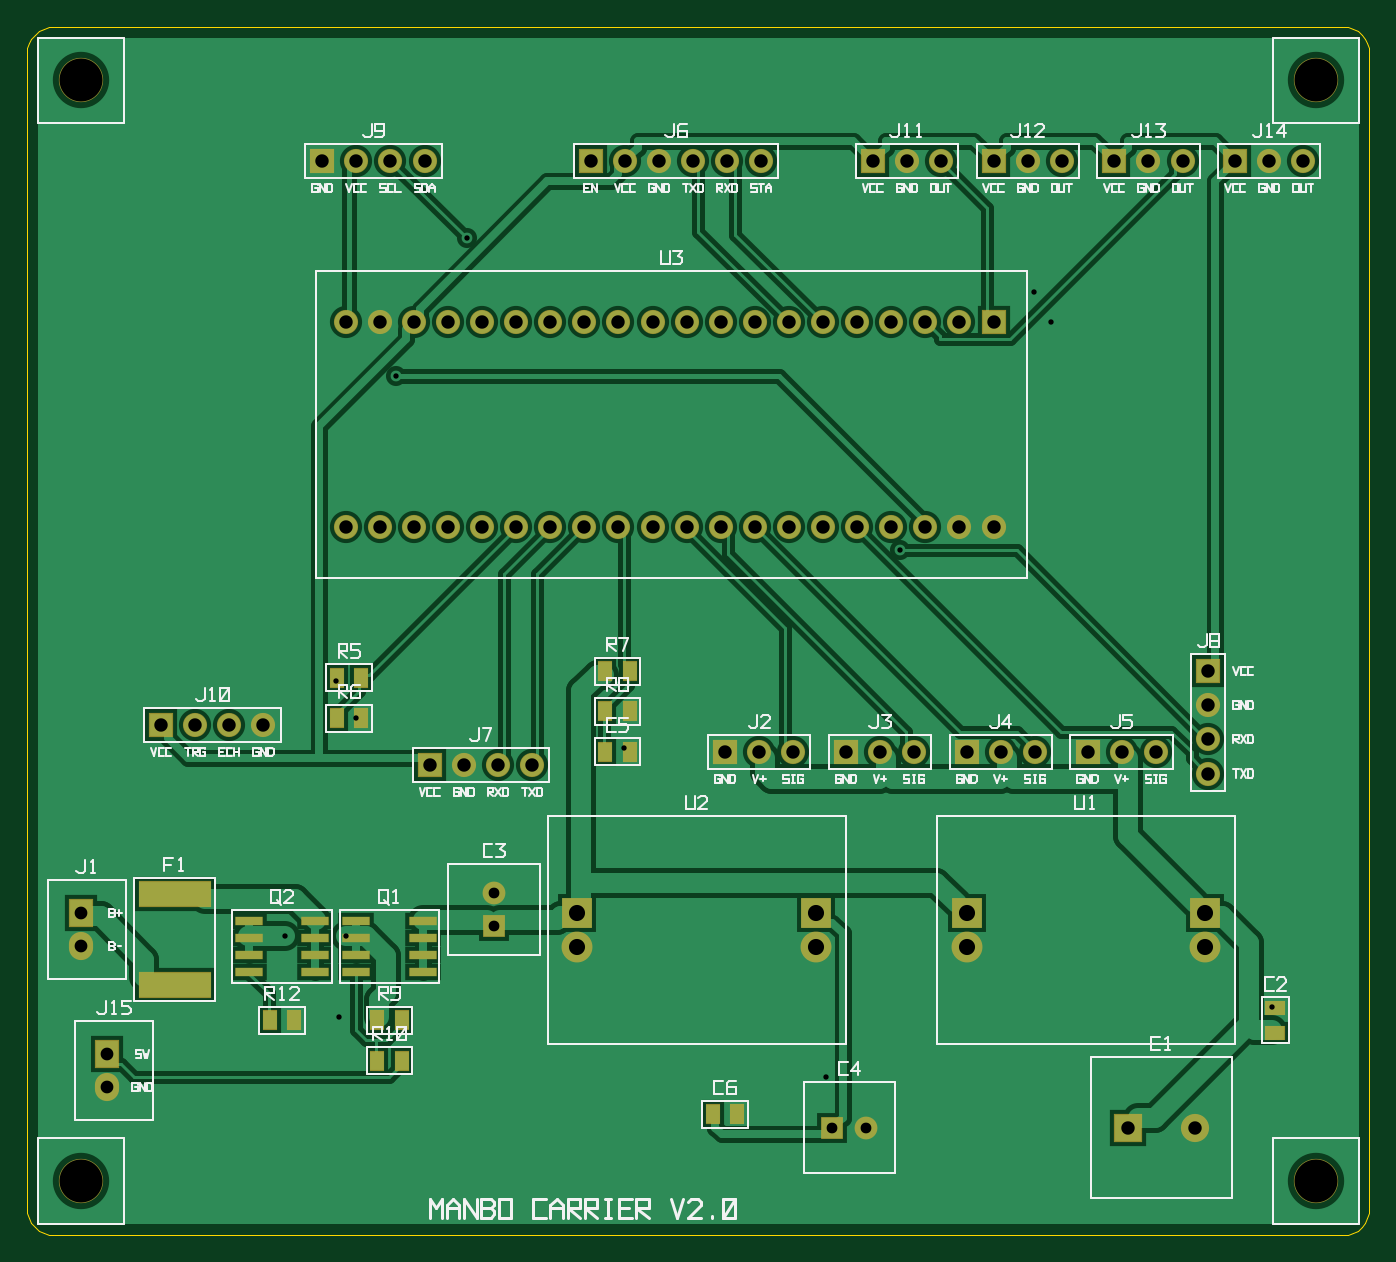
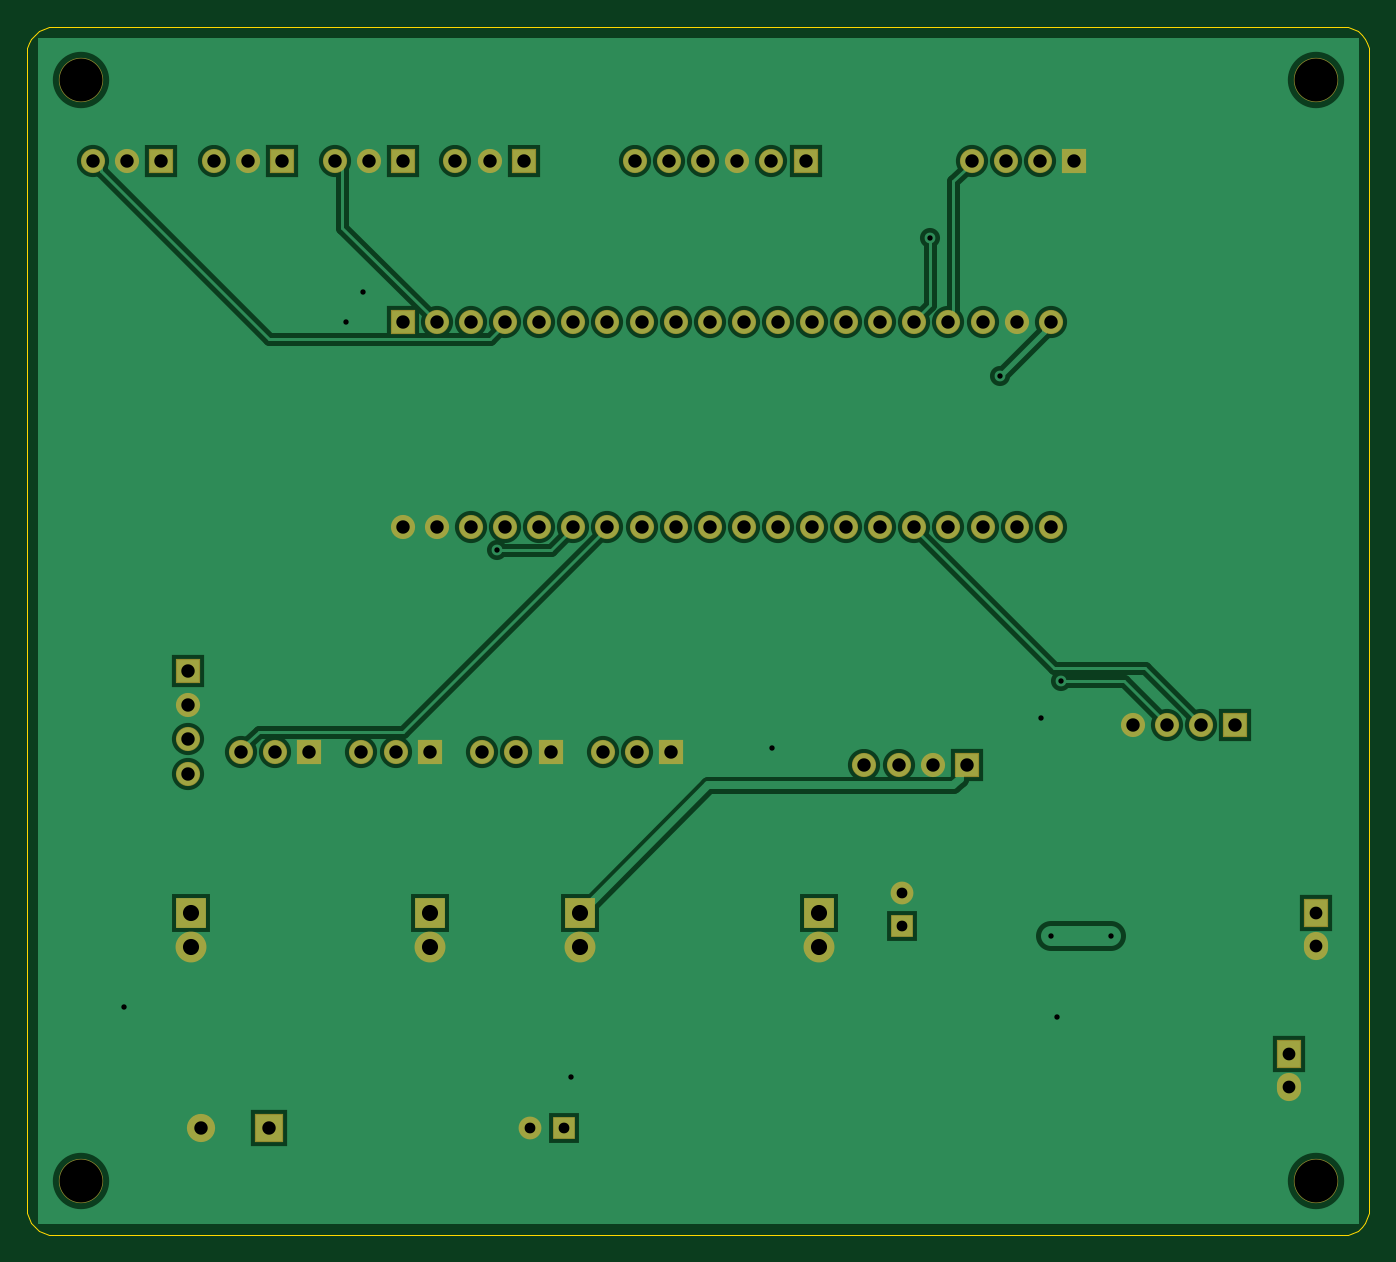
Circuit board: 9 layer files. Board 100.0 x 90.0 mm.
- bottom_copper: manbo-carrier-B_Cu.gbl (11342 bytes)
- bottom_mask: manbo-carrier-B_Mask.gbs (3073 bytes)
- outline: manbo-carrier-Edge_Cuts.gm1 (1640 bytes)
- top_copper: manbo-carrier-F_Cu.gtl (22902 bytes)
- top_mask: manbo-carrier-F_Mask.gts (4086 bytes)
- paste: manbo-carrier-F_Paste.gtp (1128 bytes)
- top_silk: manbo-carrier-F_Silkscreen.gto (50812 bytes)
- drill: manbo-carrier-NPTH.drl (214 bytes)
- drill: manbo-carrier-PTH.drl (1945 bytes)

=== bottom_copper: manbo-carrier-B_Cu.gbl (11342 bytes, source omitted) ===
=== bottom_mask: manbo-carrier-B_Mask.gbs ===
G04 Manbo carrier - generated by hardware/gen/gerber.py*
%TF.FileFunction,Soldermask,Bot*%
%FSLAX46Y46*%
%MOMM*%
%LPD*%
%ADD10R,1.8000X2.1000*%
%ADD11O,1.8000X2.1000*%
%ADD12R,1.7000X1.7000*%
%ADD13C,1.7000*%
%ADD14R,2.3000X2.3000*%
%ADD15C,2.3000*%
%ADD16R,2.1000X2.1000*%
%ADD17C,2.1000*%
%ADD18R,1.8000X1.8000*%
%ADD19O,1.8000X1.8000*%
%ADD20C,3.3000*%
G01*
D10*
X4000000Y24000000D03*
D11*
X4000000Y21500000D03*
D10*
X6000000Y13500000D03*
D11*
X6000000Y11000000D03*
D12*
X34800000Y23000000D03*
D13*
X34800000Y25500000D03*
D14*
X70000000Y24000000D03*
D15*
X70000000Y21460000D03*
D14*
X87780000Y24000000D03*
D15*
X87780000Y21460000D03*
D14*
X41000000Y24000000D03*
D15*
X41000000Y21460000D03*
D14*
X58780000Y24000000D03*
D15*
X58780000Y21460000D03*
D16*
X82000000Y8000000D03*
D17*
X87000000Y8000000D03*
D12*
X60000000Y8000000D03*
D13*
X62500000Y8000000D03*
D18*
X72000000Y68000000D03*
D19*
X69460000Y68000000D03*
X66920000Y68000000D03*
X64380000Y68000000D03*
X61840000Y68000000D03*
X59300000Y68000000D03*
X56760000Y68000000D03*
X54220000Y68000000D03*
X51680000Y68000000D03*
X49140000Y68000000D03*
X46600000Y68000000D03*
X44060000Y68000000D03*
X41520000Y68000000D03*
X38980000Y68000000D03*
X36440000Y68000000D03*
X33900000Y68000000D03*
X31360000Y68000000D03*
X28820000Y68000000D03*
X26280000Y68000000D03*
X23740000Y68000000D03*
X72000000Y52760000D03*
X69460000Y52760000D03*
X66920000Y52760000D03*
X64380000Y52760000D03*
X61840000Y52760000D03*
X59300000Y52760000D03*
X56760000Y52760000D03*
X54220000Y52760000D03*
X51680000Y52760000D03*
X49140000Y52760000D03*
X46600000Y52760000D03*
X44060000Y52760000D03*
X41520000Y52760000D03*
X38980000Y52760000D03*
X36440000Y52760000D03*
X33900000Y52760000D03*
X31360000Y52760000D03*
X28820000Y52760000D03*
X26280000Y52760000D03*
X23740000Y52760000D03*
D18*
X52000000Y36000000D03*
D19*
X54540000Y36000000D03*
X57080000Y36000000D03*
D18*
X61000000Y36000000D03*
D19*
X63540000Y36000000D03*
X66080000Y36000000D03*
D18*
X70000000Y36000000D03*
D19*
X72540000Y36000000D03*
X75080000Y36000000D03*
D18*
X79000000Y36000000D03*
D19*
X81540000Y36000000D03*
X84080000Y36000000D03*
D18*
X42000000Y80000000D03*
D19*
X44540000Y80000000D03*
X47080000Y80000000D03*
X49620000Y80000000D03*
X52160000Y80000000D03*
X54700000Y80000000D03*
D18*
X30000000Y35000000D03*
D19*
X32540000Y35000000D03*
X35080000Y35000000D03*
X37620000Y35000000D03*
D18*
X88000000Y42000000D03*
D19*
X88000000Y39460000D03*
X88000000Y36920000D03*
X88000000Y34380000D03*
D18*
X22000000Y80000000D03*
D19*
X24540000Y80000000D03*
X27080000Y80000000D03*
X29620000Y80000000D03*
D18*
X10000000Y38000000D03*
D19*
X12540000Y38000000D03*
X15080000Y38000000D03*
X17620000Y38000000D03*
D18*
X63000000Y80000000D03*
D19*
X65540000Y80000000D03*
X68080000Y80000000D03*
D18*
X72000000Y80000000D03*
D19*
X74540000Y80000000D03*
X77080000Y80000000D03*
D18*
X81000000Y80000000D03*
D19*
X83540000Y80000000D03*
X86080000Y80000000D03*
D18*
X90000000Y80000000D03*
D19*
X92540000Y80000000D03*
X95080000Y80000000D03*
D20*
X4000000Y86000000D03*
X96000000Y86000000D03*
X4000000Y4000000D03*
X96000000Y4000000D03*
M02*

=== outline: manbo-carrier-Edge_Cuts.gm1 ===
G04 Manbo carrier - generated by hardware/gen/gerber.py*
%TF.FileFunction,Profile,NP*%
%FSLAX46Y46*%
%MOMM*%
%LPD*%
%ADD10C,0.1000*%
G01*
D10*
X2000000Y90000000D02*
X98000000Y90000000D01*
X100000000Y88000000D02*
X100000000Y2000000D01*
X98000000Y0D02*
X2000000Y0D01*
X0Y2000000D02*
X0Y88000000D01*
X0Y88000000D02*
X38429Y88390181D01*
X38429Y88390181D02*
X152241Y88765367D01*
X152241Y88765367D02*
X337061Y89111140D01*
X337061Y89111140D02*
X585786Y89414214D01*
X585786Y89414214D02*
X888860Y89662939D01*
X888860Y89662939D02*
X1234633Y89847759D01*
X1234633Y89847759D02*
X1609819Y89961571D01*
X1609819Y89961571D02*
X2000000Y90000000D01*
X98000000Y90000000D02*
X98390181Y89961571D01*
X98390181Y89961571D02*
X98765367Y89847759D01*
X98765367Y89847759D02*
X99111140Y89662939D01*
X99111140Y89662939D02*
X99414214Y89414214D01*
X99414214Y89414214D02*
X99662939Y89111140D01*
X99662939Y89111140D02*
X99847759Y88765367D01*
X99847759Y88765367D02*
X99961571Y88390181D01*
X99961571Y88390181D02*
X100000000Y88000000D01*
X100000000Y2000000D02*
X99961571Y1609819D01*
X99961571Y1609819D02*
X99847759Y1234633D01*
X99847759Y1234633D02*
X99662939Y888860D01*
X99662939Y888860D02*
X99414214Y585786D01*
X99414214Y585786D02*
X99111140Y337061D01*
X99111140Y337061D02*
X98765367Y152241D01*
X98765367Y152241D02*
X98390181Y38429D01*
X98390181Y38429D02*
X98000000Y0D01*
X2000000Y0D02*
X1609819Y38429D01*
X1609819Y38429D02*
X1234633Y152241D01*
X1234633Y152241D02*
X888860Y337061D01*
X888860Y337061D02*
X585786Y585786D01*
X585786Y585786D02*
X337061Y888860D01*
X337061Y888860D02*
X152241Y1234633D01*
X152241Y1234633D02*
X38429Y1609819D01*
X38429Y1609819D02*
X0Y2000000D01*
M02*

=== top_copper: manbo-carrier-F_Cu.gtl (22902 bytes, source omitted) ===
=== top_mask: manbo-carrier-F_Mask.gts ===
G04 Manbo carrier - generated by hardware/gen/gerber.py*
%TF.FileFunction,Soldermask,Top*%
%FSLAX46Y46*%
%MOMM*%
%LPD*%
%ADD10R,1.8000X2.1000*%
%ADD11O,1.8000X2.1000*%
%ADD12R,5.4500X1.9500*%
%ADD13R,2.0500X0.7000*%
%ADD14R,1.1250X1.5000*%
%ADD15R,1.7000X1.7000*%
%ADD16C,1.7000*%
%ADD17R,2.3000X2.3000*%
%ADD18C,2.3000*%
%ADD19R,2.1000X2.1000*%
%ADD20C,2.1000*%
%ADD21R,1.5000X1.1250*%
%ADD22R,1.8000X1.8000*%
%ADD23O,1.8000X1.8000*%
%ADD24C,3.3000*%
G01*
D10*
X4000000Y24000000D03*
D11*
X4000000Y21500000D03*
D12*
X11000000Y18600000D03*
X11000000Y25400000D03*
D13*
X16525000Y23405000D03*
X16525000Y22135000D03*
X16525000Y20865000D03*
X16525000Y19595000D03*
X21475000Y23405000D03*
X21475000Y22135000D03*
X21475000Y20865000D03*
X21475000Y19595000D03*
D14*
X18087500Y16000000D03*
X19912500Y16000000D03*
D13*
X24525000Y23405000D03*
X24525000Y22135000D03*
X24525000Y20865000D03*
X24525000Y19595000D03*
X29475000Y23405000D03*
X29475000Y22135000D03*
X29475000Y20865000D03*
X29475000Y19595000D03*
D14*
X26087500Y16000000D03*
X27912500Y16000000D03*
X26087500Y13000000D03*
X27912500Y13000000D03*
D10*
X6000000Y13500000D03*
D11*
X6000000Y11000000D03*
D15*
X34800000Y23000000D03*
D16*
X34800000Y25500000D03*
D17*
X70000000Y24000000D03*
D18*
X70000000Y21460000D03*
D17*
X87780000Y24000000D03*
D18*
X87780000Y21460000D03*
D17*
X41000000Y24000000D03*
D18*
X41000000Y21460000D03*
D17*
X58780000Y24000000D03*
D18*
X58780000Y21460000D03*
D19*
X82000000Y8000000D03*
D20*
X87000000Y8000000D03*
D21*
X93000000Y15087500D03*
X93000000Y16912500D03*
D15*
X60000000Y8000000D03*
D16*
X62500000Y8000000D03*
D14*
X51087500Y9000000D03*
X52912500Y9000000D03*
D22*
X72000000Y68000000D03*
D23*
X69460000Y68000000D03*
X66920000Y68000000D03*
X64380000Y68000000D03*
X61840000Y68000000D03*
X59300000Y68000000D03*
X56760000Y68000000D03*
X54220000Y68000000D03*
X51680000Y68000000D03*
X49140000Y68000000D03*
X46600000Y68000000D03*
X44060000Y68000000D03*
X41520000Y68000000D03*
X38980000Y68000000D03*
X36440000Y68000000D03*
X33900000Y68000000D03*
X31360000Y68000000D03*
X28820000Y68000000D03*
X26280000Y68000000D03*
X23740000Y68000000D03*
X72000000Y52760000D03*
X69460000Y52760000D03*
X66920000Y52760000D03*
X64380000Y52760000D03*
X61840000Y52760000D03*
X59300000Y52760000D03*
X56760000Y52760000D03*
X54220000Y52760000D03*
X51680000Y52760000D03*
X49140000Y52760000D03*
X46600000Y52760000D03*
X44060000Y52760000D03*
X41520000Y52760000D03*
X38980000Y52760000D03*
X36440000Y52760000D03*
X33900000Y52760000D03*
X31360000Y52760000D03*
X28820000Y52760000D03*
X26280000Y52760000D03*
X23740000Y52760000D03*
D22*
X52000000Y36000000D03*
D23*
X54540000Y36000000D03*
X57080000Y36000000D03*
D22*
X61000000Y36000000D03*
D23*
X63540000Y36000000D03*
X66080000Y36000000D03*
D22*
X70000000Y36000000D03*
D23*
X72540000Y36000000D03*
X75080000Y36000000D03*
D22*
X79000000Y36000000D03*
D23*
X81540000Y36000000D03*
X84080000Y36000000D03*
D22*
X42000000Y80000000D03*
D23*
X44540000Y80000000D03*
X47080000Y80000000D03*
X49620000Y80000000D03*
X52160000Y80000000D03*
X54700000Y80000000D03*
D22*
X30000000Y35000000D03*
D23*
X32540000Y35000000D03*
X35080000Y35000000D03*
X37620000Y35000000D03*
D22*
X88000000Y42000000D03*
D23*
X88000000Y39460000D03*
X88000000Y36920000D03*
X88000000Y34380000D03*
D22*
X22000000Y80000000D03*
D23*
X24540000Y80000000D03*
X27080000Y80000000D03*
X29620000Y80000000D03*
D22*
X10000000Y38000000D03*
D23*
X12540000Y38000000D03*
X15080000Y38000000D03*
X17620000Y38000000D03*
D14*
X23087500Y41500000D03*
X24912500Y41500000D03*
X23087500Y38500000D03*
X24912500Y38500000D03*
D22*
X63000000Y80000000D03*
D23*
X65540000Y80000000D03*
X68080000Y80000000D03*
D22*
X72000000Y80000000D03*
D23*
X74540000Y80000000D03*
X77080000Y80000000D03*
D22*
X81000000Y80000000D03*
D23*
X83540000Y80000000D03*
X86080000Y80000000D03*
D22*
X90000000Y80000000D03*
D23*
X92540000Y80000000D03*
X95080000Y80000000D03*
D14*
X43087500Y42000000D03*
X44912500Y42000000D03*
X43087500Y39000000D03*
X44912500Y39000000D03*
X43087500Y36000000D03*
X44912500Y36000000D03*
D24*
X4000000Y86000000D03*
X96000000Y86000000D03*
X4000000Y4000000D03*
X96000000Y4000000D03*
M02*

=== paste: manbo-carrier-F_Paste.gtp ===
G04 Manbo carrier - generated by hardware/gen/gerber.py*
%TF.FileFunction,Paste,Top*%
%FSLAX46Y46*%
%MOMM*%
%LPD*%
%ADD10R,5.3500X1.8500*%
%ADD11R,1.9500X0.6000*%
%ADD12R,1.0250X1.4000*%
%ADD13R,1.4000X1.0250*%
G01*
D10*
X11000000Y18600000D03*
X11000000Y25400000D03*
D11*
X16525000Y23405000D03*
X16525000Y22135000D03*
X16525000Y20865000D03*
X16525000Y19595000D03*
X21475000Y23405000D03*
X21475000Y22135000D03*
X21475000Y20865000D03*
X21475000Y19595000D03*
D12*
X18087500Y16000000D03*
X19912500Y16000000D03*
D11*
X24525000Y23405000D03*
X24525000Y22135000D03*
X24525000Y20865000D03*
X24525000Y19595000D03*
X29475000Y23405000D03*
X29475000Y22135000D03*
X29475000Y20865000D03*
X29475000Y19595000D03*
D12*
X26087500Y16000000D03*
X27912500Y16000000D03*
X26087500Y13000000D03*
X27912500Y13000000D03*
D13*
X93000000Y15087500D03*
X93000000Y16912500D03*
D12*
X51087500Y9000000D03*
X52912500Y9000000D03*
X23087500Y41500000D03*
X24912500Y41500000D03*
X23087500Y38500000D03*
X24912500Y38500000D03*
X43087500Y42000000D03*
X44912500Y42000000D03*
X43087500Y39000000D03*
X44912500Y39000000D03*
X43087500Y36000000D03*
X44912500Y36000000D03*
M02*

=== top_silk: manbo-carrier-F_Silkscreen.gto (50812 bytes, source omitted) ===
=== drill: manbo-carrier-NPTH.drl ===
M48
; Manbo carrier - non-plated holes - generated by hardware/gen/gerber.py
; #@! TF.FileFunction,NonPlated,1,2,NPTH
FMAT,2
METRIC
T1C3.200
%
G90
G05
T1
X4.000Y86.000
X96.000Y86.000
X4.000Y4.000
X96.000Y4.000
M30

=== drill: manbo-carrier-PTH.drl ===
M48
; Manbo carrier - plated holes - generated by hardware/gen/gerber.py
; #@! TF.FileFunction,Plated,1,2,PTH
FMAT,2
METRIC
T1C0.400
T2C0.800
T3C0.950
T4C1.000
T5C1.200
%
G90
G05
T1
X19.250Y22.250
X23.750Y22.250
X27.500Y64.000
X23.000Y41.250
X32.750Y74.250
X65.000Y51.000
X23.250Y16.250
X24.500Y38.500
X44.500Y36.250
X59.500Y11.750
X92.750Y17.000
X76.250Y68.000
X75.000Y70.250
T2
X34.800Y23.000
X34.800Y25.500
X60.000Y8.000
X62.500Y8.000
T3
X4.000Y24.000
X4.000Y21.500
X6.000Y13.500
X6.000Y11.000
T4
X82.000Y8.000
X87.000Y8.000
X72.000Y68.000
X69.460Y68.000
X66.920Y68.000
X64.380Y68.000
X61.840Y68.000
X59.300Y68.000
X56.760Y68.000
X54.220Y68.000
X51.680Y68.000
X49.140Y68.000
X46.600Y68.000
X44.060Y68.000
X41.520Y68.000
X38.980Y68.000
X36.440Y68.000
X33.900Y68.000
X31.360Y68.000
X28.820Y68.000
X26.280Y68.000
X23.740Y68.000
X72.000Y52.760
X69.460Y52.760
X66.920Y52.760
X64.380Y52.760
X61.840Y52.760
X59.300Y52.760
X56.760Y52.760
X54.220Y52.760
X51.680Y52.760
X49.140Y52.760
X46.600Y52.760
X44.060Y52.760
X41.520Y52.760
X38.980Y52.760
X36.440Y52.760
X33.900Y52.760
X31.360Y52.760
X28.820Y52.760
X26.280Y52.760
X23.740Y52.760
X52.000Y36.000
X54.540Y36.000
X57.080Y36.000
X61.000Y36.000
X63.540Y36.000
X66.080Y36.000
X70.000Y36.000
X72.540Y36.000
X75.080Y36.000
X79.000Y36.000
X81.540Y36.000
X84.080Y36.000
X42.000Y80.000
X44.540Y80.000
X47.080Y80.000
X49.620Y80.000
X52.160Y80.000
X54.700Y80.000
X30.000Y35.000
X32.540Y35.000
X35.080Y35.000
X37.620Y35.000
X88.000Y42.000
X88.000Y39.460
X88.000Y36.920
X88.000Y34.380
X22.000Y80.000
X24.540Y80.000
X27.080Y80.000
X29.620Y80.000
X10.000Y38.000
X12.540Y38.000
X15.080Y38.000
X17.620Y38.000
X63.000Y80.000
X65.540Y80.000
X68.080Y80.000
X72.000Y80.000
X74.540Y80.000
X77.080Y80.000
X81.000Y80.000
X83.540Y80.000
X86.080Y80.000
X90.000Y80.000
X92.540Y80.000
X95.080Y80.000
T5
X70.000Y24.000
X70.000Y21.460
X87.780Y24.000
X87.780Y21.460
X41.000Y24.000
X41.000Y21.460
X58.780Y24.000
X58.780Y21.460
M30
